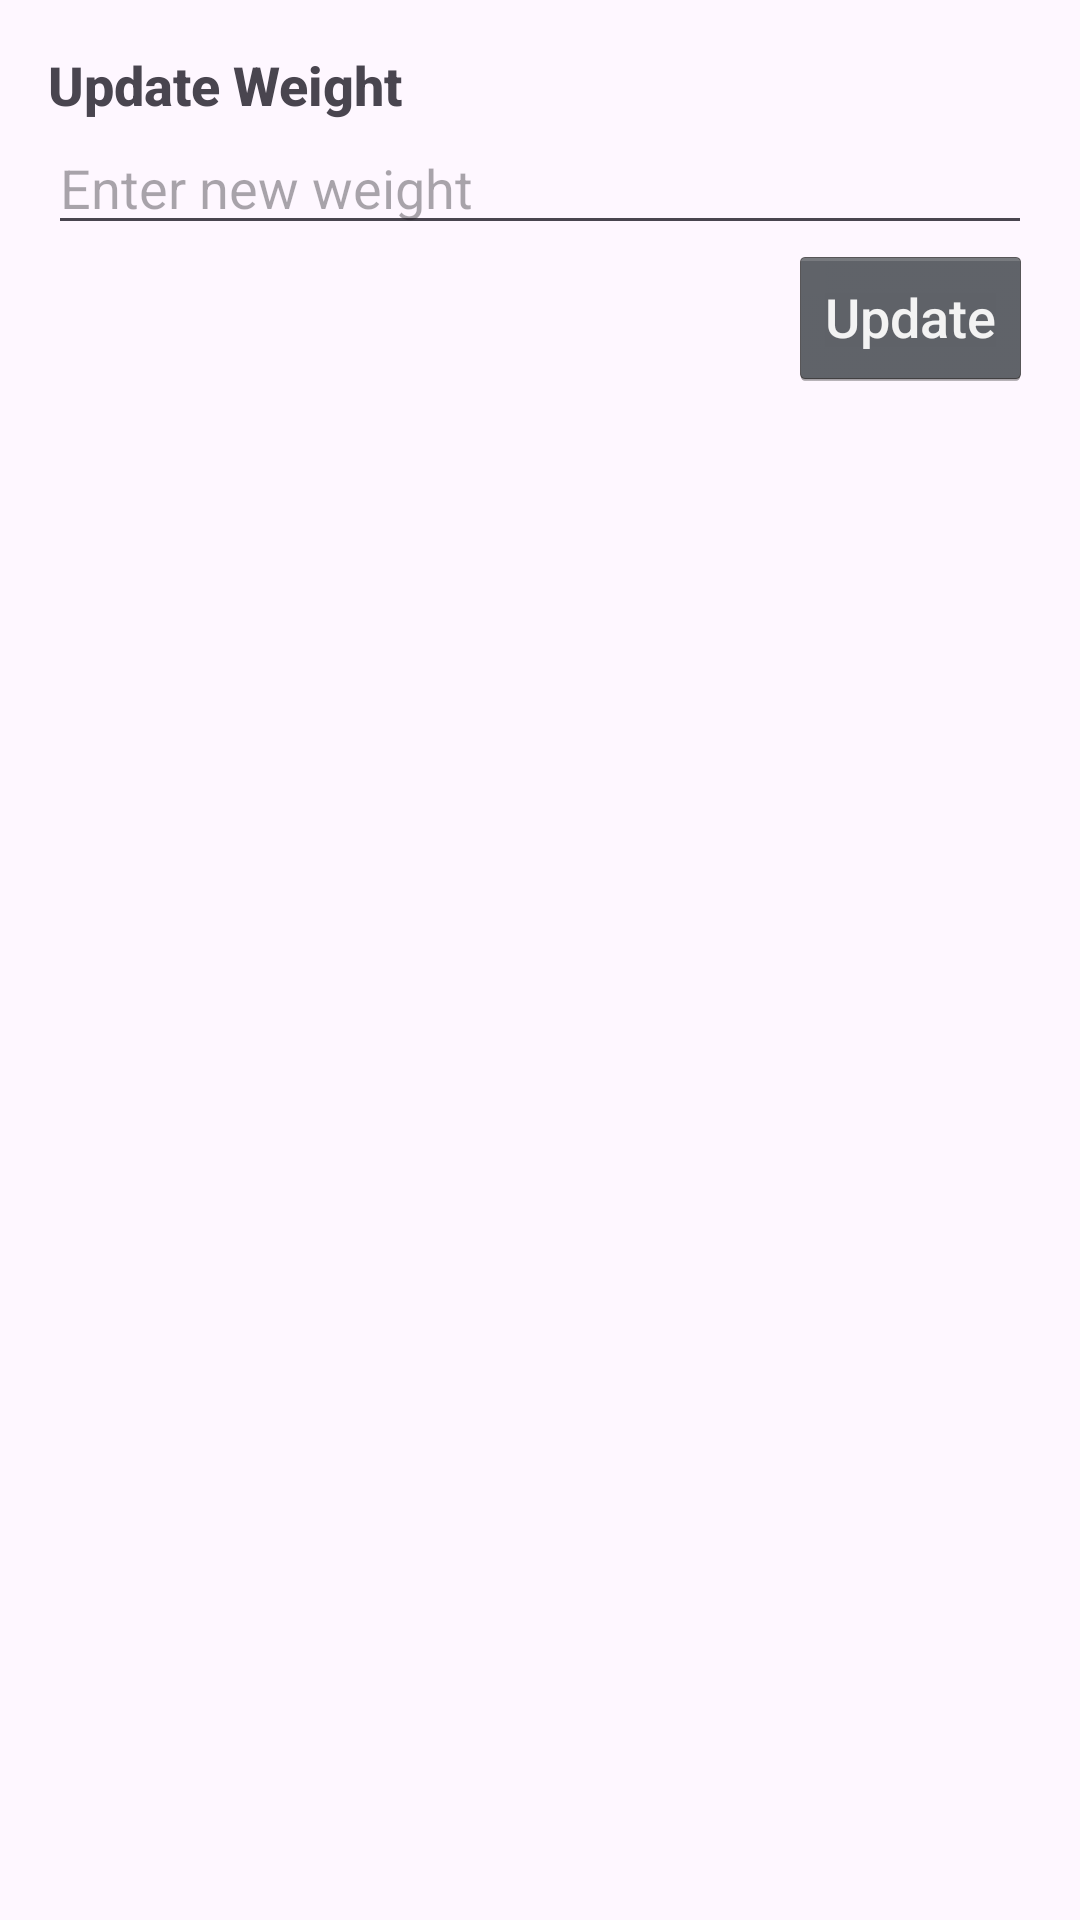

Reconstruct the res/layout file that produces this screen, plus the resources it refers to.
<!-- AndroidManifest.xml: application theme Theme.WeightTrackerApp -->
<!-- res/layout/edit_weight_dialog.xml -->
<?xml version="1.0" encoding="utf-8"?>
<LinearLayout
    xmlns:android="http://schemas.android.com/apk/res/android"
    android:layout_width="match_parent"
    android:layout_height="wrap_content"
    android:orientation="vertical"
    android:padding="16dp">

    <TextView
        android:id="@+id/dialog_title"
        android:layout_width="wrap_content"
        android:layout_height="wrap_content"
        android:text="@string/update_weight"
        android:textSize="18sp"
        android:textStyle="bold"/>

    <EditText
        android:id="@+id/edit_weight"
        android:layout_width="match_parent"
        android:layout_height="wrap_content"
        android:hint="@string/enter_new_weight"
        android:inputType="numberDecimal"/>

    <Button
        android:id="@+id/button_update"
        android:layout_width="wrap_content"
        android:layout_height="wrap_content"
        android:text="@string/update"
        android:layout_gravity="end"/>
</LinearLayout>
<!-- resources referenced by this layout -->
<resources>
  <string name="enter_new_weight">Enter new weight</string>
  <string name="update">Update</string>
  <string name="update_weight">Update Weight</string>
  <style name="Theme.WeightTrackerApp" parent="Base.Theme.WeightTrackerApp" />
  <style name="Base.Theme.WeightTrackerApp" parent="Theme.Material3.DayNight.NoActionBar">
           <item name="colorPrimary">@color/misty_blue</item>
           <item name="floatingActionButtonStyle">@style/Widget.App.FloatingActionButton</item>
           <item name="android:textViewStyle">@style/RobotoTextViewStyle</item>
           <item name="android:buttonStyle">@style/RobotoButtonStyle</item>
      </style>
  <color name="misty_blue">#6C8DA1</color>
  <style name="Widget.App.FloatingActionButton" parent="Widget.MaterialComponents.FloatingActionButton">
          <item name="materialThemeOverlay">@style/myCustomThemeForNormalFab</item>
          <item name="shapeAppearanceOverlay">@style/customNormalFAB</item>
      </style>
  <style name="RobotoTextViewStyle" parent="android:Widget.TextView">
          <item name="android:fontFamily">sans-serif-medium</item>
      </style>
  <style name="RobotoButtonStyle" parent="android:Widget.Holo.Button">
          <item name="android:fontFamily">sans-serif-medium</item>
      </style>
  <style name="myCustomThemeForNormalFab" parent="">
          <item name="colorSecondary">@color/drk_blue</item>
          <item name="colorOnSecondary">@android:color/white</item>
      </style>
  <style name="customNormalFAB">
          <item name="cornerFamily">rounded</item>
          <item name="cornerSize">20dp</item>
      </style>
  <color name="drk_blue">#1B4B66</color>
</resources>
